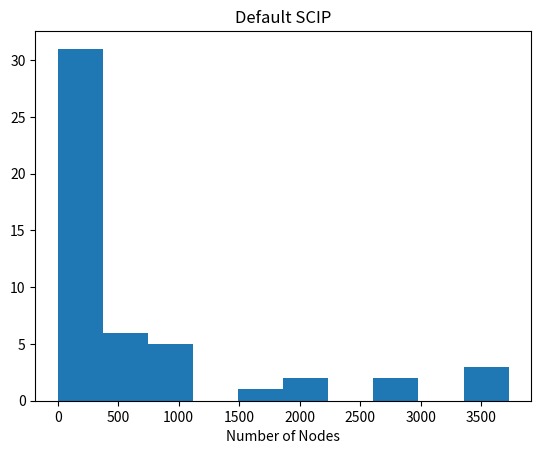

The matplotlib source for this figure:
import numpy as np
import matplotlib.pyplot as plt
from scipy.stats import gmean

tree = [154, 1, 226, 207, 216, 8, 249, 188, 5, 197, 3, 214, 13, 212, 34, 212, 230, 173, 3, 194, 104, 214, 238, 1, 249, 85, 235, 249, 4, 233, 6, 202, 196, 221, 223, 269, 215, 240, 242, 164, 150, 198, 37, 223, 1, 48, 12, 234, 222, 275]
default = [67, 1, 327, 1961, 1001, 11, 334, 2034, 5, 522, 2, 578, 10, 3508, 70, 1096, 75, 589, 3, 3728, 81, 705, 496, 1, 344, 152, 902, 1008, 3, 252, 5, 207, 263, 821, 138, 3388, 730, 294, 2796, 194, 64, 26, 24, 181, 1, 52, 10, 1658, 246, 2621]
print(len(tree))

plt.title("Default SCIP")
plt.xlabel("Number of Nodes")
plt.hist(default)
plt.show()

print(np.mean)
print(np.std(tree))
print(np.std(default))
mask = np.logical_or(tree != 1, default != 1)
tree_fil = tree[mask]
def_fil = default[mask]
print(gmean(tree_fil))
print(gmean(def_fil))

